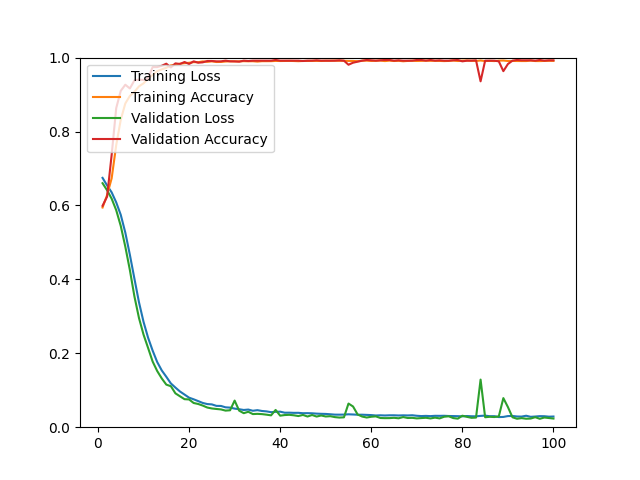

The data file committed next to this chart (first rows):
epoch, loss, acc, val_loss, val_acc
1, 0.6746, 0.5944, 0.6602, 0.5991
2, 0.6541, 0.6281, 0.6410, 0.6239
3, 0.6354, 0.6734, 0.6183, 0.7367
4, 0.6083, 0.7630, 0.5872, 0.8633
5, 0.5745, 0.8319, 0.5445, 0.9101
6, 0.5264, 0.8760, 0.4884, 0.9266
7, 0.4664, 0.8963, 0.4252, 0.9165
8, 0.4017, 0.9075, 0.3538, 0.9385
9, 0.3380, 0.9222, 0.2954, 0.9404
10, 0.2850, 0.9304, 0.2505, 0.9394
11, 0.2421, 0.9427, 0.2144, 0.9440
12, 0.2072, 0.9531, 0.1776, 0.9743
13, 0.1763, 0.9635, 0.1520, 0.9743
14, 0.1536, 0.9681, 0.1320, 0.9780
15, 0.1364, 0.9725, 0.1152, 0.9835
16, 0.1184, 0.9791, 0.1109, 0.9734
17, 0.1072, 0.9809, 0.0916, 0.9844
18, 0.0966, 0.9835, 0.0836, 0.9826
19, 0.0883, 0.9850, 0.0758, 0.9881
20, 0.0799, 0.9860, 0.0751, 0.9826
21, 0.0755, 0.9877, 0.0655, 0.9899
22, 0.0706, 0.9875, 0.0628, 0.9862
23, 0.0656, 0.9897, 0.0585, 0.9872
24, 0.0626, 0.9885, 0.0532, 0.9908
25, 0.0617, 0.9899, 0.0507, 0.9908
26, 0.0577, 0.9881, 0.0493, 0.9899
27, 0.0575, 0.9883, 0.0481, 0.9899
28, 0.0538, 0.9894, 0.0449, 0.9917
29, 0.0530, 0.9900, 0.0458, 0.9899
30, 0.0503, 0.9896, 0.0720, 0.9899
31, 0.0486, 0.9899, 0.0447, 0.9890
32, 0.0466, 0.9903, 0.0379, 0.9917
33, 0.0477, 0.9900, 0.0417, 0.9908
34, 0.0445, 0.9902, 0.0355, 0.9917
35, 0.0461, 0.9892, 0.0361, 0.9917
36, 0.0439, 0.9903, 0.0354, 0.9917
37, 0.0428, 0.9903, 0.0339, 0.9917
38, 0.0406, 0.9904, 0.0321, 0.9917
39, 0.0416, 0.9910, 0.0467, 0.9936
40, 0.0420, 0.9908, 0.0312, 0.9917
41, 0.0392, 0.9909, 0.0329, 0.9917
42, 0.0393, 0.9911, 0.0335, 0.9917
43, 0.0388, 0.9908, 0.0322, 0.9917
44, 0.0389, 0.9903, 0.0302, 0.9917
45, 0.0378, 0.9909, 0.0332, 0.9908
46, 0.0380, 0.9909, 0.0289, 0.9917
47, 0.0376, 0.9911, 0.0330, 0.9917
48, 0.0367, 0.9911, 0.0288, 0.9927
49, 0.0362, 0.9909, 0.0317, 0.9917
50, 0.0359, 0.9914, 0.0290, 0.9917
51, 0.0350, 0.9914, 0.0298, 0.9917
52, 0.0340, 0.9918, 0.0273, 0.9917
53, 0.0339, 0.9914, 0.0261, 0.9927
54, 0.0341, 0.9913, 0.0267, 0.9917
55, 0.0349, 0.9910, 0.0640, 0.9807
56, 0.0344, 0.9909, 0.0560, 0.9862
57, 0.0337, 0.9902, 0.0345, 0.9890
58, 0.0338, 0.9915, 0.0288, 0.9917
59, 0.0333, 0.9918, 0.0262, 0.9936
60, 0.0328, 0.9910, 0.0283, 0.9927
... 40 more rows
